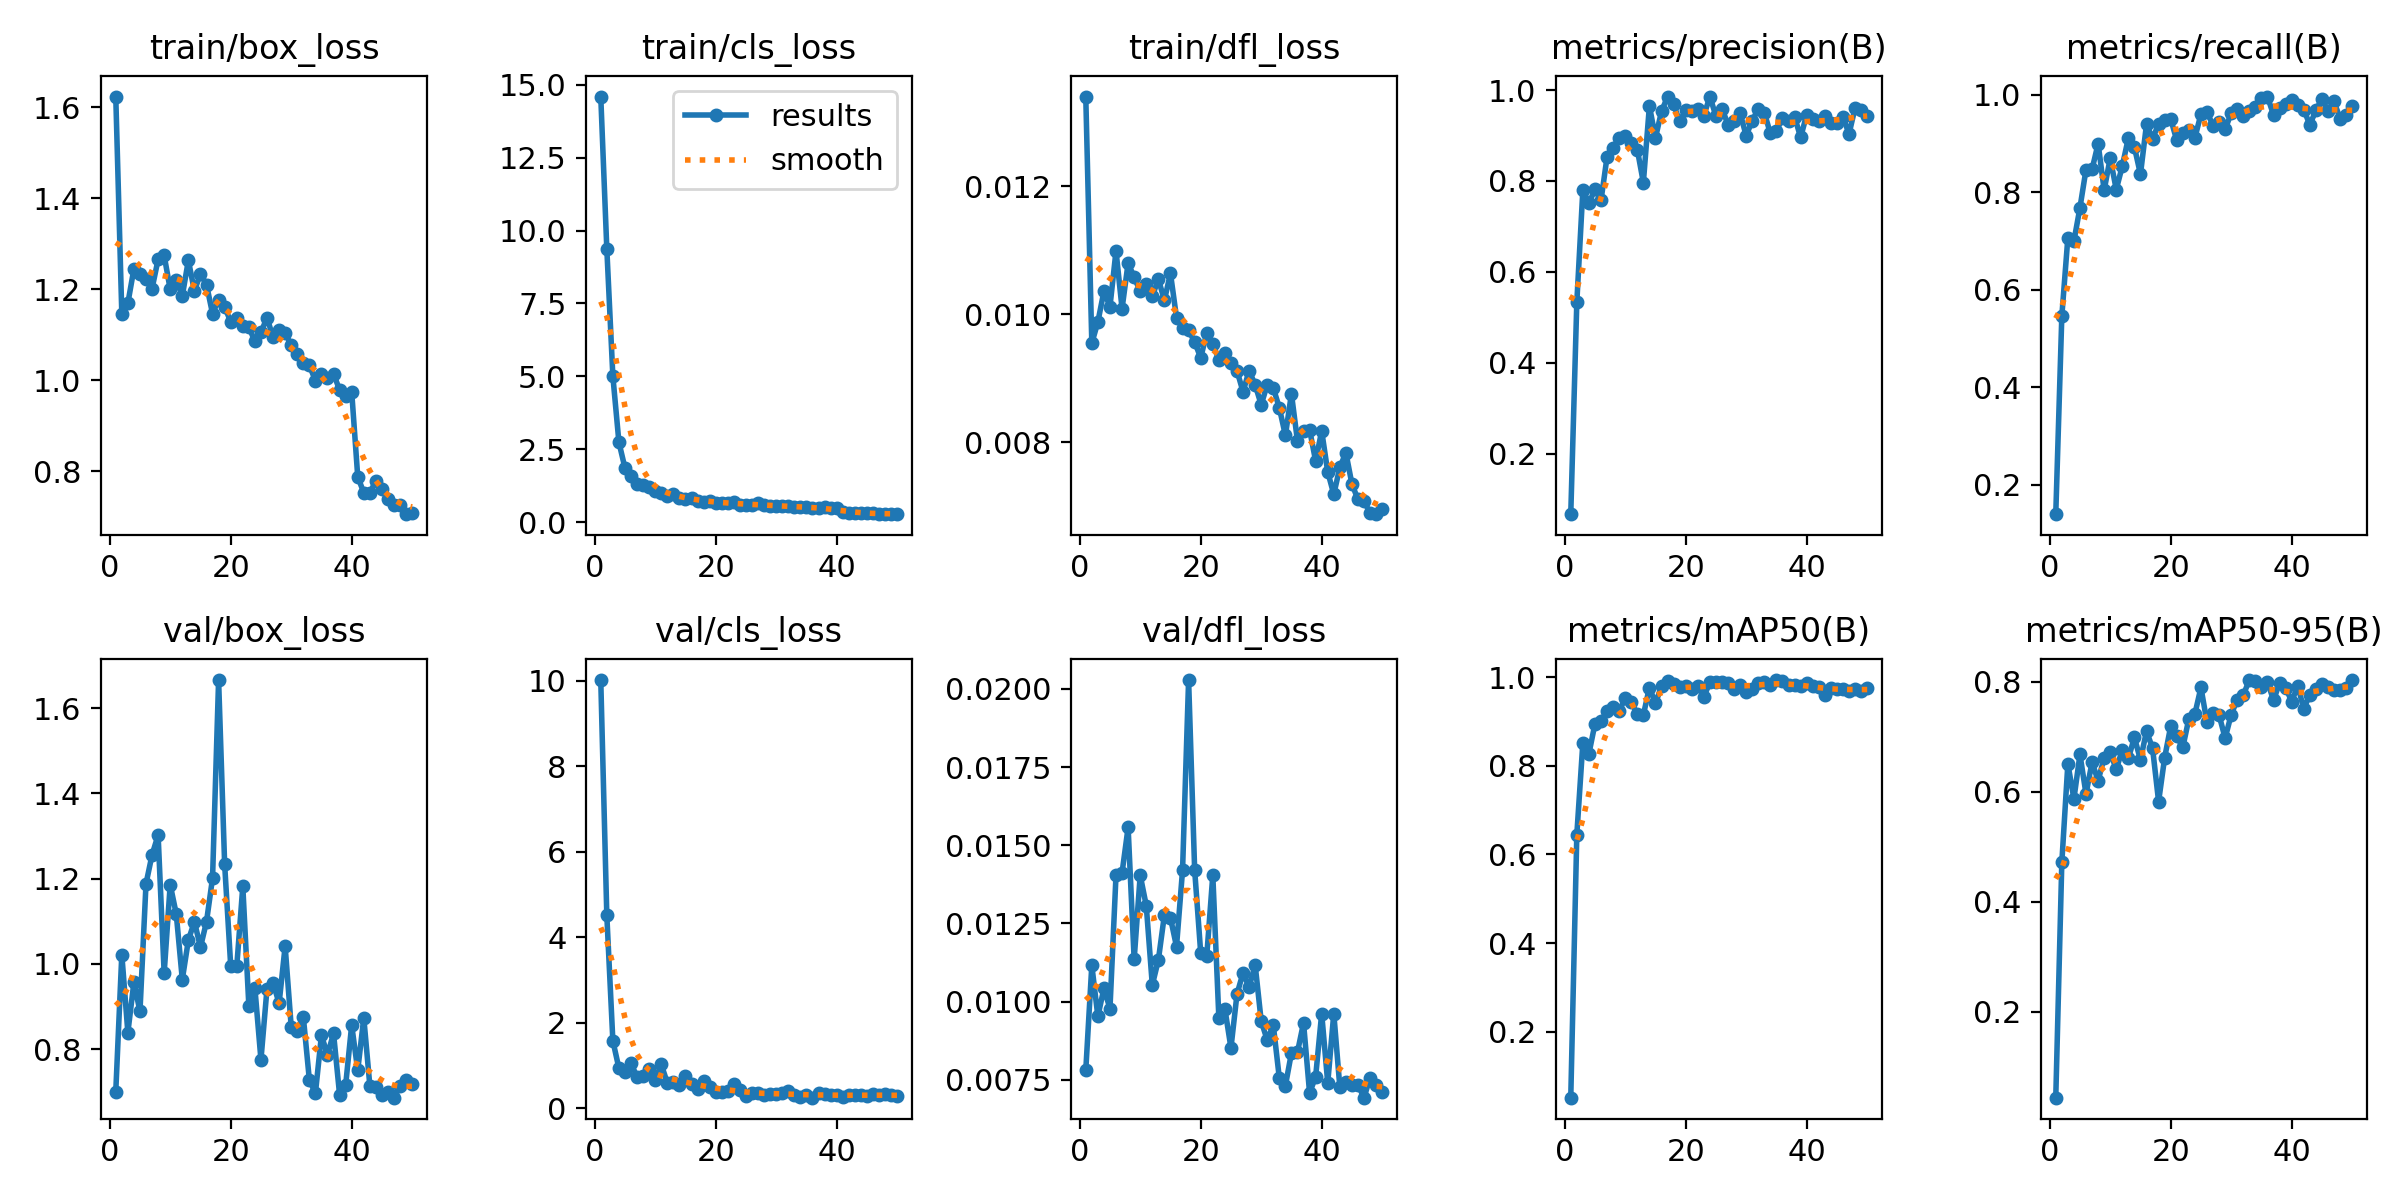

The data file committed next to this chart (first rows):
epoch, time, train/box_loss, train/cls_loss, train/dfl_loss, metrics/precision(B), metrics/recall(B), metrics/mAP50(B), metrics/mAP50-95(B), val/box_loss, val/cls_loss, val/dfl_loss, lr/pg0, lr/pg1, lr/pg2
1, 58.4, 1.623, 14.59, 0.0134, 0.06688, 0.1397, 0.05129, 0.04428, 0.7007, 10.01, 0.0078, 0.0001222, 0.0001222, 0.0001222
2, 75.46, 1.146, 9.373, 0.00955, 0.5332, 0.5455, 0.6446, 0.4715, 1.022, 4.509, 0.01116, 0.0002509, 0.0002509, 0.0002509
3, 91.84, 1.169, 5.003, 0.00988, 0.7806, 0.7066, 0.8519, 0.6505, 0.8392, 1.573, 0.00953, 0.0003749, 0.0003749, 0.0003749
4, 108.2, 1.245, 2.742, 0.01036, 0.7514, 0.6994, 0.8271, 0.587, 0.9572, 0.9326, 0.01042, 0.000494, 0.000494, 0.000494
5, 123.7, 1.233, 1.859, 0.01012, 0.7814, 0.768, 0.8945, 0.6676, 0.8888, 0.8452, 0.00978, 0.0006083, 0.0006083, 0.0006083
6, 140.2, 1.221, 1.577, 0.01099, 0.7574, 0.8462, 0.9004, 0.5959, 1.188, 1.05, 0.01404, 0.0007178, 0.0007178, 0.0007178
7, 156.1, 1.201, 1.3, 0.01009, 0.8532, 0.8465, 0.9234, 0.6535, 1.256, 0.7265, 0.01412, 0.0008225, 0.0008225, 0.0008225
8, 172, 1.265, 1.277, 0.0108, 0.8736, 0.8993, 0.9317, 0.6198, 1.302, 0.7495, 0.01557, 0.0009225, 0.0009225, 0.0009225
9, 187.6, 1.274, 1.191, 0.01058, 0.8948, 0.8041, 0.9226, 0.662, 0.9784, 0.91, 0.01135, 0.000951, 0.000951, 0.000951
10, 203.4, 1.199, 1.068, 0.01036, 0.8986, 0.8697, 0.9533, 0.6716, 1.186, 0.6667, 0.01404, 0.000931, 0.000931, 0.000931
11, 219.2, 1.219, 1.011, 0.01048, 0.8844, 0.8052, 0.9441, 0.6404, 1.117, 1.022, 0.01307, 0.000911, 0.000911, 0.000911
12, 234.8, 1.185, 0.9069, 0.01028, 0.8692, 0.8534, 0.9164, 0.6762, 0.9635, 0.5896, 0.01053, 0.000891, 0.000891, 0.000891
13, 250.6, 1.263, 0.9558, 0.01055, 0.7965, 0.9108, 0.9144, 0.6604, 1.056, 0.6158, 0.01133, 0.000871, 0.000871, 0.000871
14, 266.4, 1.196, 0.8352, 0.01022, 0.9651, 0.8924, 0.9764, 0.6985, 1.099, 0.5336, 0.01277, 0.000851, 0.000851, 0.000851
15, 282.8, 1.234, 0.8098, 0.01064, 0.8948, 0.8366, 0.9408, 0.6578, 1.039, 0.7578, 0.01268, 0.000831, 0.000831, 0.000831
16, 299.5, 1.21, 0.8243, 0.00995, 0.9533, 0.9388, 0.9794, 0.7098, 1.099, 0.569, 0.01176, 0.000811, 0.000811, 0.000811
17, 317.4, 1.146, 0.7286, 0.00979, 0.9853, 0.9097, 0.9902, 0.679, 1.202, 0.4366, 0.0142, 0.000791, 0.000791, 0.000791
18, 332.8, 1.177, 0.7028, 0.00975, 0.9684, 0.9392, 0.984, 0.5822, 1.666, 0.634, 0.02028, 0.000771, 0.000771, 0.000771
19, 348.1, 1.161, 0.7184, 0.00957, 0.9311, 0.9472, 0.977, 0.6616, 1.233, 0.4864, 0.01421, 0.000751, 0.000751, 0.000751
20, 364, 1.128, 0.6453, 0.00932, 0.956, 0.9499, 0.9805, 0.7188, 0.9958, 0.3666, 0.01156, 0.000731, 0.000731, 0.000731
21, 380.1, 1.137, 0.6487, 0.00971, 0.9531, 0.9061, 0.9729, 0.7008, 0.994, 0.3695, 0.01146, 0.000711, 0.000711, 0.000711
22, 395.4, 1.119, 0.6759, 0.00954, 0.958, 0.9208, 0.9805, 0.6804, 1.182, 0.3952, 0.01404, 0.000691, 0.000691, 0.000691
23, 411.1, 1.116, 0.7007, 0.00929, 0.9439, 0.9274, 0.9558, 0.7324, 0.9022, 0.5654, 0.00949, 0.000671, 0.000671, 0.000671
24, 427.9, 1.085, 0.6013, 0.0094, 0.9858, 0.9113, 0.9883, 0.7412, 0.9431, 0.4132, 0.00977, 0.000651, 0.000651, 0.000651
25, 444.8, 1.105, 0.5788, 0.00924, 0.9426, 0.9599, 0.9884, 0.7893, 0.7756, 0.289, 0.00852, 0.000631, 0.000631, 0.000631
26, 461.6, 1.137, 0.5949, 0.00912, 0.9592, 0.9646, 0.9882, 0.7257, 0.9418, 0.3434, 0.01024, 0.0006111, 0.0006111, 0.0006111
27, 477.6, 1.094, 0.6492, 0.00879, 0.924, 0.9359, 0.9865, 0.742, 0.9559, 0.3453, 0.01092, 0.0005911, 0.0005911, 0.0005911
28, 494.4, 1.111, 0.5877, 0.00912, 0.9319, 0.9428, 0.9738, 0.7389, 0.9077, 0.3096, 0.01046, 0.0005711, 0.0005711, 0.0005711
29, 510.6, 1.104, 0.5635, 0.0089, 0.9491, 0.9288, 0.983, 0.6972, 1.042, 0.3227, 0.01118, 0.0005511, 0.0005511, 0.0005511
30, 526.9, 1.077, 0.5658, 0.00859, 0.8995, 0.9617, 0.9672, 0.74, 0.853, 0.3351, 0.00938, 0.0005311, 0.0005311, 0.0005311
31, 542.9, 1.057, 0.5606, 0.0089, 0.9331, 0.9699, 0.9724, 0.7671, 0.8419, 0.3544, 0.00877, 0.0005111, 0.0005111, 0.0005111
32, 559, 1.038, 0.5424, 0.00885, 0.9583, 0.955, 0.9865, 0.7755, 0.8765, 0.4108, 0.00925, 0.0004911, 0.0004911, 0.0004911
33, 575.6, 1.033, 0.5248, 0.00854, 0.9502, 0.9667, 0.9896, 0.8027, 0.7286, 0.3036, 0.00755, 0.0004711, 0.0004711, 0.0004711
34, 592.4, 0.9991, 0.5257, 0.00811, 0.9045, 0.9749, 0.9828, 0.8004, 0.6964, 0.2713, 0.00731, 0.0004511, 0.0004511, 0.0004511
35, 608.7, 1.014, 0.512, 0.00876, 0.9099, 0.993, 0.9933, 0.7907, 0.8327, 0.3026, 0.00836, 0.0004311, 0.0004311, 0.0004311
36, 625.3, 1.004, 0.4982, 0.00802, 0.9393, 0.9959, 0.9916, 0.7998, 0.7869, 0.2438, 0.00839, 0.0004111, 0.0004111, 0.0004111
37, 641.9, 1.014, 0.5033, 0.00818, 0.9322, 0.9579, 0.9829, 0.766, 0.837, 0.3637, 0.00932, 0.0003911, 0.0003911, 0.0003911
38, 658.3, 0.9788, 0.5178, 0.0082, 0.9415, 0.9728, 0.9815, 0.7978, 0.6937, 0.3255, 0.00708, 0.0003711, 0.0003711, 0.0003711
39, 675.2, 0.9652, 0.472, 0.00771, 0.896, 0.9807, 0.9799, 0.7892, 0.7157, 0.3069, 0.0076, 0.0003511, 0.0003511, 0.0003511
40, 691.8, 0.9748, 0.4817, 0.00818, 0.946, 0.9885, 0.9857, 0.7637, 0.8567, 0.2968, 0.00962, 0.0003311, 0.0003311, 0.0003311
41, 706.7, 0.788, 0.3606, 0.00754, 0.9364, 0.9778, 0.9807, 0.7923, 0.7508, 0.2705, 0.0074, 0.0003111, 0.0003111, 0.0003111
42, 721.7, 0.7526, 0.314, 0.00719, 0.9316, 0.9691, 0.9785, 0.7508, 0.8737, 0.3045, 0.00962, 0.0002911, 0.0002911, 0.0002911
43, 736.4, 0.7519, 0.3081, 0.00761, 0.9429, 0.9378, 0.9596, 0.7762, 0.7149, 0.2967, 0.00727, 0.0002711, 0.0002711, 0.0002711
44, 751.3, 0.7791, 0.3033, 0.00784, 0.9274, 0.9675, 0.9755, 0.7871, 0.711, 0.3062, 0.00742, 0.0002511, 0.0002511, 0.0002511
45, 766.1, 0.7612, 0.3094, 0.00735, 0.9267, 0.9909, 0.9734, 0.7954, 0.6939, 0.2861, 0.00732, 0.0002311, 0.0002311, 0.0002311
46, 780.8, 0.738, 0.2995, 0.00711, 0.9407, 0.9666, 0.9725, 0.79, 0.7003, 0.3227, 0.00733, 0.0002111, 0.0002111, 0.0002111
47, 795.5, 0.7265, 0.2757, 0.00708, 0.9036, 0.9857, 0.9684, 0.7845, 0.6865, 0.3007, 0.00693, 0.0001911, 0.0001911, 0.0001911
48, 810.4, 0.7251, 0.2906, 0.0069, 0.961, 0.9507, 0.9727, 0.7842, 0.7136, 0.3279, 0.00757, 0.0001711, 0.0001711, 0.0001711
49, 825, 0.7056, 0.2834, 0.00688, 0.9572, 0.958, 0.9696, 0.788, 0.7282, 0.2959, 0.00734, 0.0001511, 0.0001511, 0.0001511
50, 839.8, 0.7076, 0.2856, 0.00696, 0.9438, 0.9758, 0.9749, 0.8019, 0.7176, 0.2752, 0.0071, 0.0001311, 0.0001311, 0.0001311
